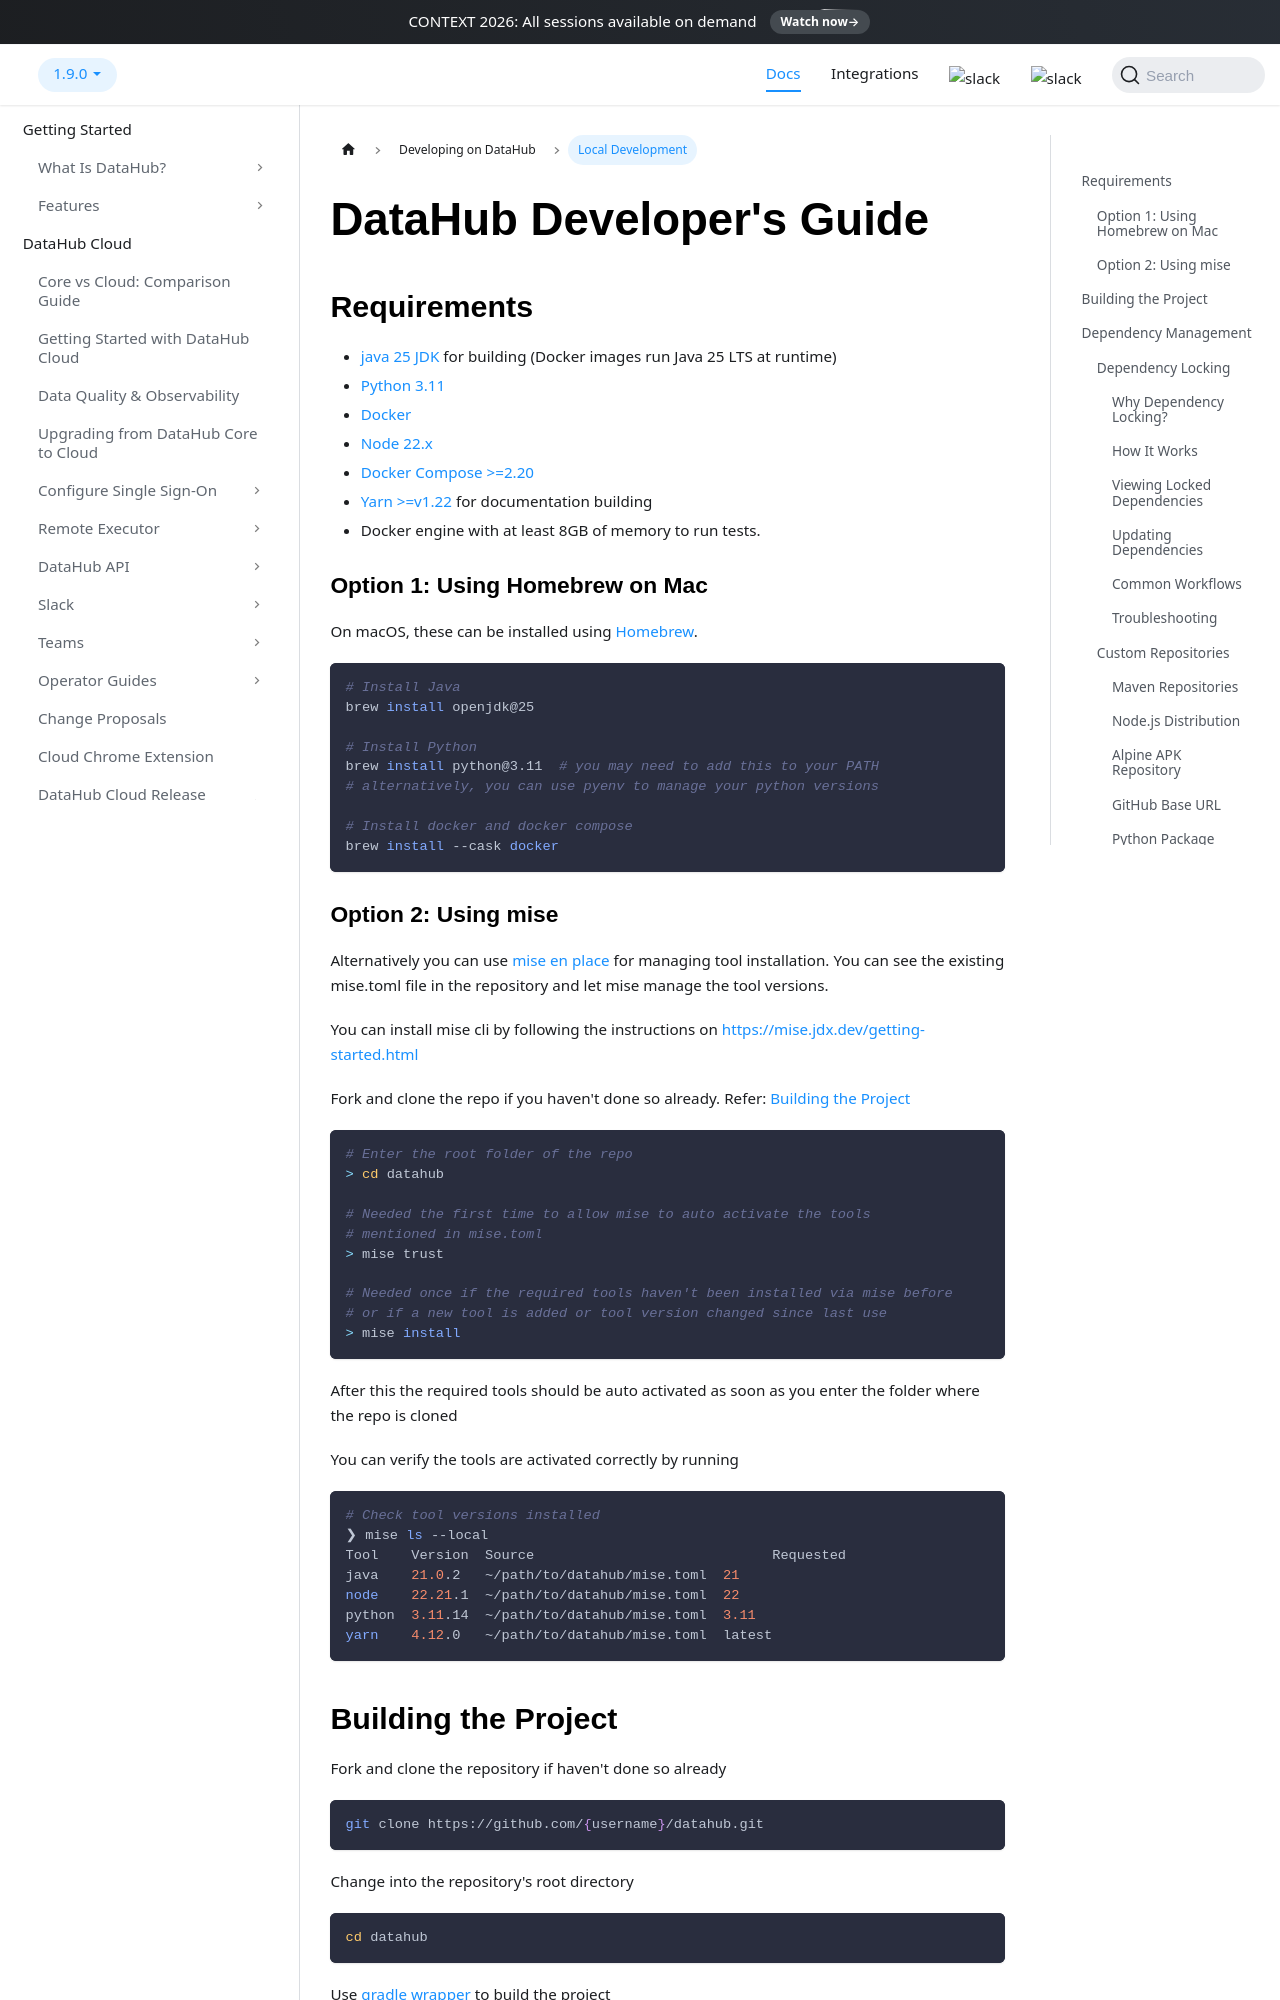

repository: datahub-project/datahub · page: docs/developers/index.html · generator: docusaurus

---
title: "Local Development"
description: "Local development guide for DataHub contributors, including system requirements, building from source, and running tests."
---

# DataHub Developer's Guide

## Requirements

- [java 25 JDK](https://openjdk.org/projects/jdk/21/) for building (Docker images run Java 25 LTS at runtime)
- [Python 3.11](https://www.python.org/downloads/latest/python3.11/)
- [Docker](https://www.docker.com/)
- [Node 22.x](https://nodejs.org/en/about/previous-releases)
- [Docker Compose >=2.20](https://docs.docker.com/compose/)
- [Yarn >=v1.22](https://yarnpkg.com/en/docs/cli/) for documentation building
- Docker engine with at least 8GB of memory to run tests.

### Option 1: Using Homebrew on Mac

On macOS, these can be installed using [Homebrew](https://brew.sh/).

```shell
# Install Java
brew install openjdk@25

# Install Python
brew install python@3.11  # you may need to add this to your PATH
# alternatively, you can use pyenv to manage your python versions

# Install docker and docker compose
brew install --cask docker
```

### Option 2: Using mise

Alternatively you can use [mise en place](https://mise.jdx.dev/) for managing tool installation.
You can see the existing mise.toml file in the repository and let mise manage the tool versions.

You can install mise cli by following the instructions on https://mise.jdx.dev/getting-started.html

Fork and clone the repo if you haven't done so already. Refer: [Building the Project](#building-the-project)

```shell
# Enter the root folder of the repo
> cd datahub

# Needed the first time to allow mise to auto activate the tools
# mentioned in mise.toml
> mise trust

# Needed once if the required tools haven't been installed via mise before
# or if a new tool is added or tool version changed since last use
> mise install
```

After this the required tools should be auto activated as soon as you enter the folder where the repo is cloned

You can verify the tools are activated correctly by running

```shell
# Check tool versions installed
❯ mise ls --local
Tool    Version  Source                             Requested
java    21.0.2   ~/path/to/datahub/mise.toml  21
node    22.21.1  ~/path/to/datahub/mise.toml  22
python  3.11.14  ~/path/to/datahub/mise.toml  3.11
yarn    4.12.0   ~/path/to/datahub/mise.toml  latest
```
